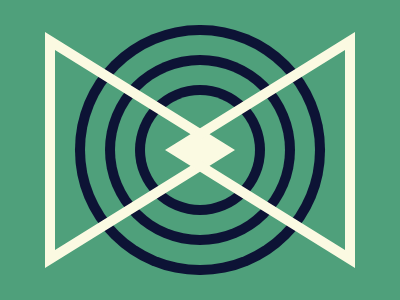

Write a web page that renders exactly this picture using CSS.

<!DOCTYPE html>
<html lang="en">
  <head>
    <meta charset="UTF-8" />
    <meta
      name="viewport"
      content="width=device-width, user-scalable=no, initial-scale=1.0, maximum-scale=1.0, minimum-scale=1.0"
    />
    <meta http-equiv="X-UA-Compatible" content="ie=edge" />
    <title>Document</title>
    <style>
      body {
        /* this is for browser only -- start */
        width: 400px;
        height: 300px;
        margin: 0;
        /*overflow: hidden;*/
        /* this is for browser only -- end */

        display: grid;
        place-content: center;
        background: #4fa07b;
      }
      [circle] {
        width: 110px;
        aspect-ratio: 1;
        inset: 0;
        border-radius: 100%;
        background: #4fa07b;
        box-shadow: 0 0 0 10px #0d1335, 0 0 0 30px #4fa07b, 0 0 0 40px #0d1335,
          0 0 0 60px #4fa07b, 0 0 0 70px #0d1335;
      }
      [t] {
        position: absolute;
        width: 190px;
        height: 236px;
        background: #fbfae2;
        top: 32px;
        left: 45px;
        clip-path: polygon(
          0 0,
          100% 50%,
          calc(100% - 10%) 50%,
          10px 18px,
          10px calc(100% - 18px),
          calc(100% - 10%) 50%,
          100% 50%,
          0 100%
        );
      }
      [r] {
        rotate: 180deg;
        left: unset;
        right: 45px;
      }
      [center] {
        position: absolute;
        margin: auto;
        inset: 0;
        width: 33px;
        height: 20px;
        background: #fbfae2;
      }
    </style>
  </head>
  <body>
    <div circle></div>
    <div t l></div>
    <div t r></div>
    <div center></div>
  </body>
</html>
